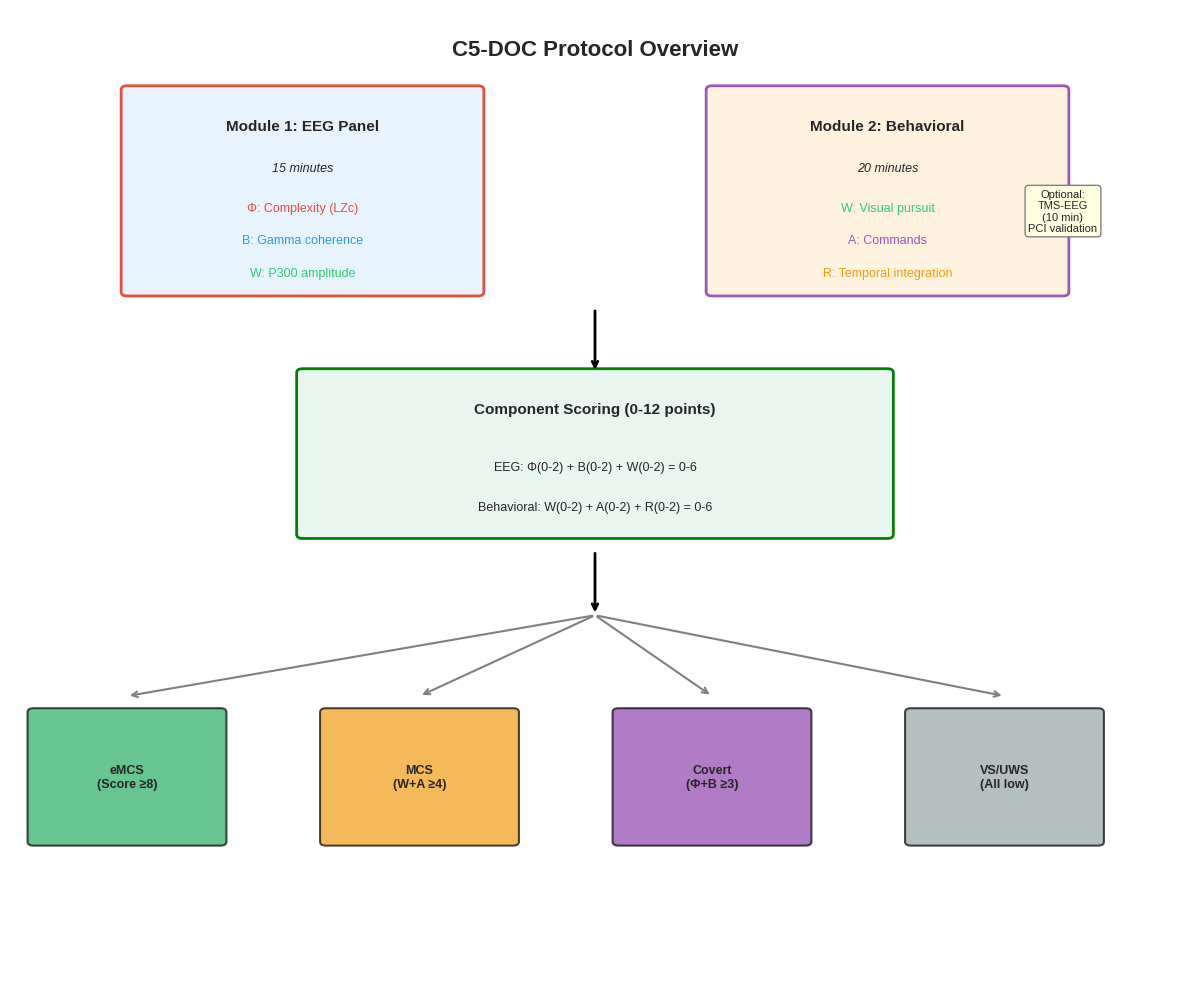
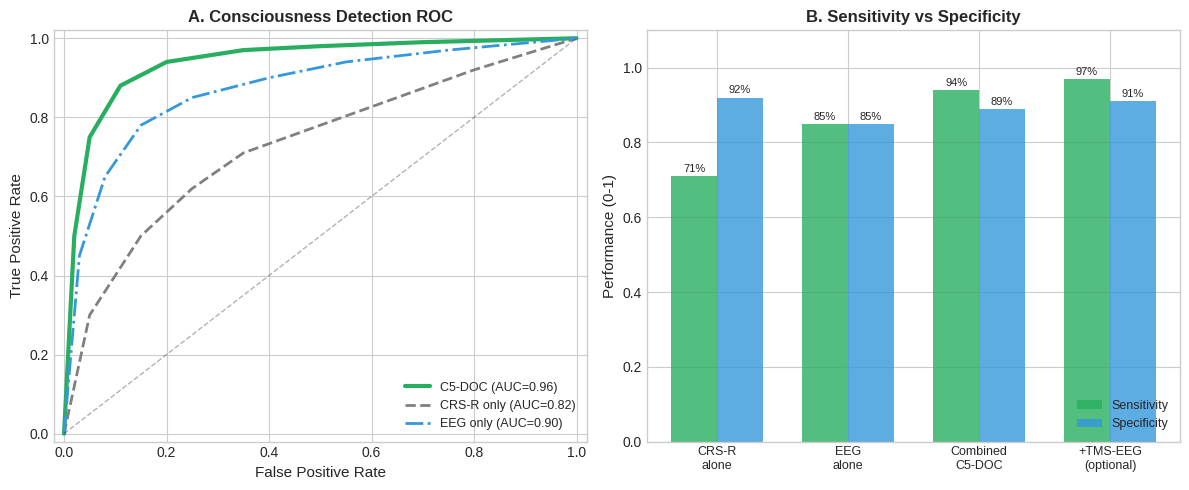
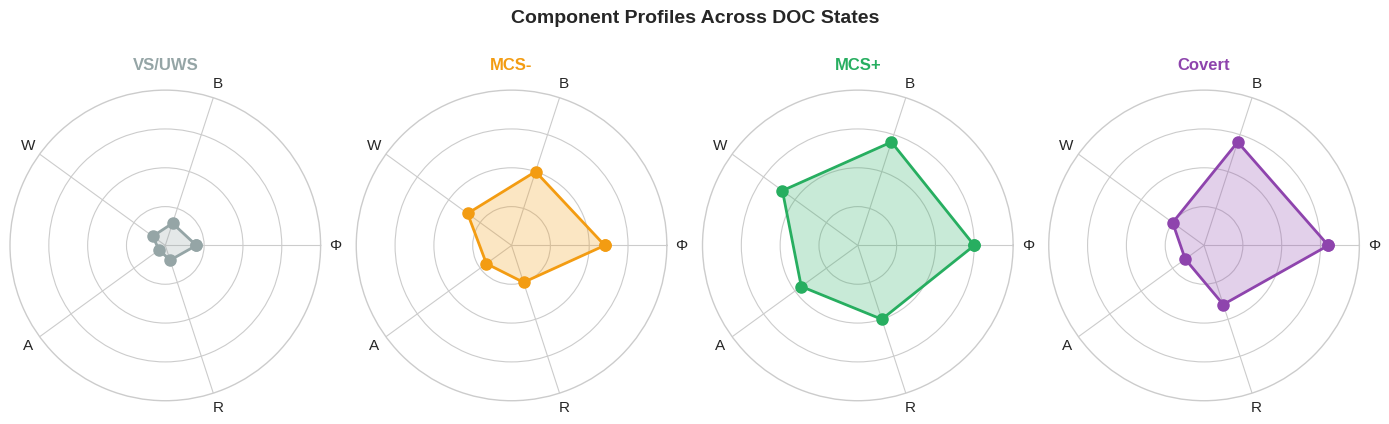
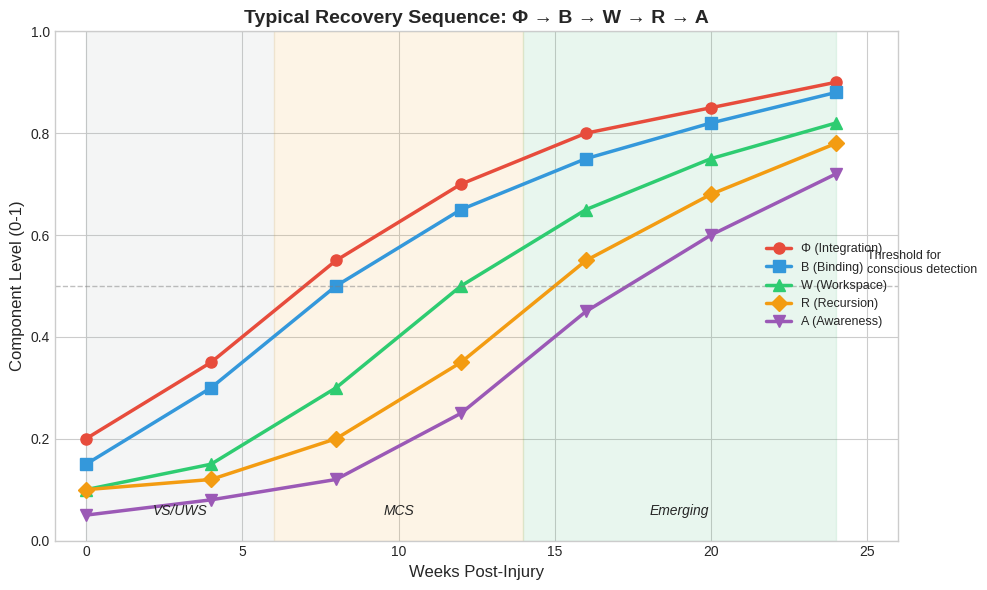
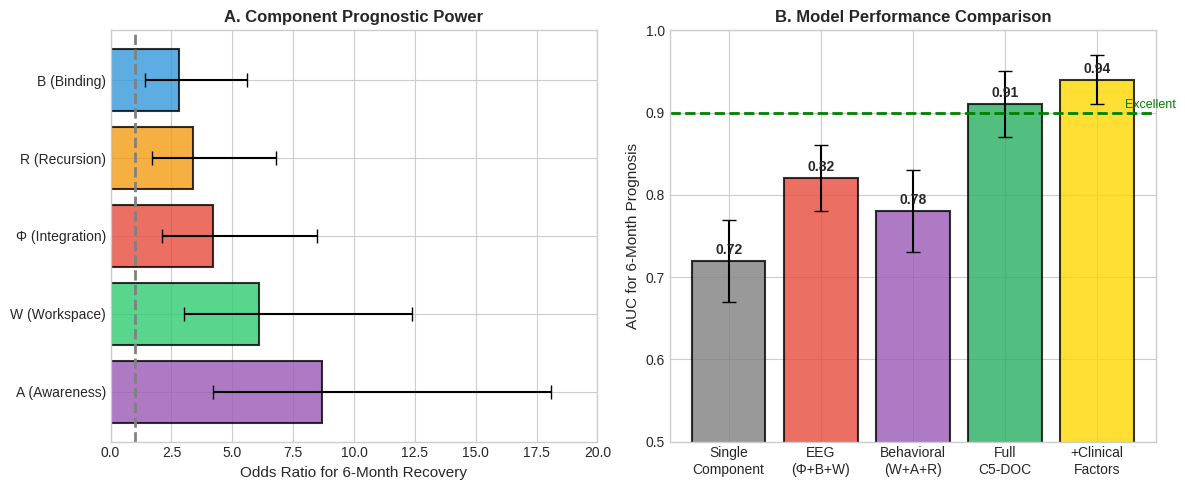

Reproduce these figures in Python, in order.
#!/usr/bin/env python3
"""
Generate figures for Paper 14: DOC Protocol
Target: Neurology

Run with: nix-shell -p python311 python311Packages.matplotlib python311Packages.numpy --run "python3 generate_paper14_figures.py"
"""

import numpy as np
import matplotlib.pyplot as plt
import matplotlib.patches as mpatches
from matplotlib.patches import FancyBboxPatch, Rectangle
import os

os.makedirs('figures', exist_ok=True)

plt.style.use('seaborn-v0_8-whitegrid')
COLORS = {
    'phi': '#E74C3C',
    'binding': '#3498DB',
    'workspace': '#2ECC71',
    'awareness': '#9B59B6',
    'recursion': '#F39C12',
    'vs_uws': '#95A5A6',
    'mcs': '#F39C12',
    'emcs': '#27AE60',
    'covert': '#8E44AD',
}


def fig1_protocol_overview():
    """
    Figure 1: C5-DOC Protocol overview flowchart
    """
    fig, ax = plt.subplots(figsize=(12, 10))
    ax.set_xlim(0, 10)
    ax.set_ylim(0, 12)
    ax.axis('off')

    # Title
    ax.text(5, 11.5, 'C5-DOC Protocol Overview', fontsize=16, fontweight='bold',
            ha='center', va='center')

    # Module 1: EEG Panel
    box1 = FancyBboxPatch((1, 8.5), 3, 2.5, boxstyle="round,pad=0.05",
                          facecolor='#E8F4FD', edgecolor=COLORS['phi'], lw=2)
    ax.add_patch(box1)
    ax.text(2.5, 10.5, 'Module 1: EEG Panel', fontsize=11, fontweight='bold', ha='center')
    ax.text(2.5, 10.0, '15 minutes', fontsize=9, ha='center', style='italic')
    ax.text(2.5, 9.5, 'Φ: Complexity (LZc)', fontsize=9, ha='center', color=COLORS['phi'])
    ax.text(2.5, 9.1, 'B: Gamma coherence', fontsize=9, ha='center', color=COLORS['binding'])
    ax.text(2.5, 8.7, 'W: P300 amplitude', fontsize=9, ha='center', color=COLORS['workspace'])

    # Module 2: Behavioral Battery
    box2 = FancyBboxPatch((6, 8.5), 3, 2.5, boxstyle="round,pad=0.05",
                          facecolor='#FFF3E0', edgecolor=COLORS['awareness'], lw=2)
    ax.add_patch(box2)
    ax.text(7.5, 10.5, 'Module 2: Behavioral', fontsize=11, fontweight='bold', ha='center')
    ax.text(7.5, 10.0, '20 minutes', fontsize=9, ha='center', style='italic')
    ax.text(7.5, 9.5, 'W: Visual pursuit', fontsize=9, ha='center', color=COLORS['workspace'])
    ax.text(7.5, 9.1, 'A: Commands', fontsize=9, ha='center', color=COLORS['awareness'])
    ax.text(7.5, 8.7, 'R: Temporal integration', fontsize=9, ha='center', color=COLORS['recursion'])

    # Arrow down to scoring
    ax.annotate('', xy=(5, 7.5), xytext=(5, 8.3),
                arrowprops=dict(arrowstyle='->', lw=2, color='black'))

    # Scoring box
    box3 = FancyBboxPatch((2.5, 5.5), 5, 2, boxstyle="round,pad=0.05",
                          facecolor='#E8F6EF', edgecolor='green', lw=2)
    ax.add_patch(box3)
    ax.text(5, 7.0, 'Component Scoring (0-12 points)', fontsize=11, fontweight='bold', ha='center')
    ax.text(5, 6.3, 'EEG: Φ(0-2) + B(0-2) + W(0-2) = 0-6', fontsize=9, ha='center')
    ax.text(5, 5.8, 'Behavioral: W(0-2) + A(0-2) + R(0-2) = 0-6', fontsize=9, ha='center')

    # Arrow to decision
    ax.annotate('', xy=(5, 4.5), xytext=(5, 5.3),
                arrowprops=dict(arrowstyle='->', lw=2, color='black'))

    # Decision boxes
    decisions = [
        (1, 2.5, 'eMCS\n(Score ≥8)', COLORS['emcs']),
        (3.5, 2.5, 'MCS\n(W+A ≥4)', COLORS['mcs']),
        (6, 2.5, 'Covert\n(Φ+B ≥3)', COLORS['covert']),
        (8.5, 2.5, 'VS/UWS\n(All low)', COLORS['vs_uws']),
    ]

    for x, y, label, color in decisions:
        box = FancyBboxPatch((x - 0.8, y - 0.8), 1.6, 1.6, boxstyle="round,pad=0.05",
                             facecolor=color, edgecolor='black', lw=1.5, alpha=0.7)
        ax.add_patch(box)
        ax.text(x, y, label, fontsize=9, ha='center', va='center', fontweight='bold')

    # Decision arrows
    for x, _, _, _ in decisions:
        ax.annotate('', xy=(x, 3.5), xytext=(5, 4.5),
                    arrowprops=dict(arrowstyle='->', lw=1.5, color='gray'))

    # Optional TMS-EEG
    ax.text(9, 9.5, 'Optional:\nTMS-EEG\n(10 min)\nPCI validation',
            fontsize=8, ha='center', va='center',
            bbox=dict(boxstyle='round', facecolor='lightyellow', edgecolor='gray'))

    plt.tight_layout()
    plt.savefig('figures/paper14_fig1_protocol_overview.png', dpi=300, bbox_inches='tight')
    plt.savefig('figures/paper14_fig1_protocol_overview.pdf', bbox_inches='tight')
    plt.close()
    print("✓ Figure 1 generated: Protocol overview")


def fig2_validation_roc():
    """
    Figure 2: Validation - ROC curves for consciousness detection
    """
    fig, axes = plt.subplots(1, 2, figsize=(12, 5))

    # Panel A: ROC for consciousness detection
    ax = axes[0]

    # C5-DOC
    fpr_c5 = np.array([0, 0.02, 0.05, 0.11, 0.20, 0.35, 0.50, 0.70, 1.0])
    tpr_c5 = np.array([0, 0.50, 0.75, 0.88, 0.94, 0.97, 0.98, 0.99, 1.0])
    ax.plot(fpr_c5, tpr_c5, '-', color=COLORS['emcs'], lw=3, label='C5-DOC (AUC=0.96)')

    # CRS-R alone
    fpr_crs = np.array([0, 0.05, 0.15, 0.25, 0.35, 0.50, 0.65, 0.80, 1.0])
    tpr_crs = np.array([0, 0.30, 0.50, 0.62, 0.71, 0.78, 0.85, 0.92, 1.0])
    ax.plot(fpr_crs, tpr_crs, '--', color='gray', lw=2, label='CRS-R only (AUC=0.82)')

    # EEG only
    fpr_eeg = np.array([0, 0.03, 0.08, 0.15, 0.25, 0.40, 0.55, 0.75, 1.0])
    tpr_eeg = np.array([0, 0.45, 0.65, 0.78, 0.85, 0.90, 0.94, 0.97, 1.0])
    ax.plot(fpr_eeg, tpr_eeg, '-.', color=COLORS['binding'], lw=2, label='EEG only (AUC=0.90)')

    ax.plot([0, 1], [0, 1], 'k--', lw=1, alpha=0.3)
    ax.set_xlabel('False Positive Rate', fontsize=11)
    ax.set_ylabel('True Positive Rate', fontsize=11)
    ax.set_title('A. Consciousness Detection ROC', fontsize=12, fontweight='bold')
    ax.legend(loc='lower right', fontsize=9)
    ax.set_xlim(-0.02, 1.02)
    ax.set_ylim(-0.02, 1.02)

    # Panel B: Sensitivity comparison
    ax = axes[1]

    methods = ['CRS-R\nalone', 'EEG\nalone', 'Combined\nC5-DOC', '+TMS-EEG\n(optional)']
    sensitivity = [0.71, 0.85, 0.94, 0.97]
    specificity = [0.92, 0.85, 0.89, 0.91]

    x = np.arange(len(methods))
    width = 0.35

    bars1 = ax.bar(x - width/2, sensitivity, width, label='Sensitivity', color=COLORS['emcs'], alpha=0.8)
    bars2 = ax.bar(x + width/2, specificity, width, label='Specificity', color=COLORS['binding'], alpha=0.8)

    ax.set_ylabel('Performance (0-1)', fontsize=11)
    ax.set_title('B. Sensitivity vs Specificity', fontsize=12, fontweight='bold')
    ax.set_xticks(x)
    ax.set_xticklabels(methods, fontsize=9)
    ax.legend(loc='lower right', fontsize=9)
    ax.set_ylim(0, 1.1)

    # Add value labels
    for bar in bars1:
        height = bar.get_height()
        ax.annotate(f'{height:.0%}', xy=(bar.get_x() + bar.get_width()/2, height),
                   xytext=(0, 3), textcoords="offset points", ha='center', fontsize=8)
    for bar in bars2:
        height = bar.get_height()
        ax.annotate(f'{height:.0%}', xy=(bar.get_x() + bar.get_width()/2, height),
                   xytext=(0, 3), textcoords="offset points", ha='center', fontsize=8)

    plt.tight_layout()
    plt.savefig('figures/paper14_fig2_validation_roc.png', dpi=300, bbox_inches='tight')
    plt.savefig('figures/paper14_fig2_validation_roc.pdf', bbox_inches='tight')
    plt.close()
    print("✓ Figure 2 generated: Validation ROC")


def fig3_component_profiles():
    """
    Figure 3: Component profiles for different DOC states
    """
    fig, axes = plt.subplots(1, 4, figsize=(14, 4), subplot_kw=dict(projection='polar'))

    states = ['VS/UWS', 'MCS-', 'MCS+', 'Covert']
    state_colors = [COLORS['vs_uws'], COLORS['mcs'], COLORS['emcs'], COLORS['covert']]

    # Component levels for each state (0-1)
    profiles = {
        'VS/UWS': [0.2, 0.15, 0.1, 0.05, 0.1],
        'MCS-': [0.6, 0.5, 0.35, 0.2, 0.25],
        'MCS+': [0.75, 0.7, 0.6, 0.45, 0.5],
        'Covert': [0.8, 0.7, 0.25, 0.15, 0.4],  # High Φ,B but low behavioral
    }

    components = ['Φ', 'B', 'W', 'A', 'R']
    angles = np.linspace(0, 2*np.pi, len(components), endpoint=False).tolist()
    angles += angles[:1]  # Close the loop

    for ax, state, color in zip(axes, states, state_colors):
        values = profiles[state] + profiles[state][:1]

        ax.plot(angles, values, 'o-', color=color, lw=2, markersize=8)
        ax.fill(angles, values, alpha=0.25, color=color)

        ax.set_xticks(angles[:-1])
        ax.set_xticklabels(components, fontsize=11)
        ax.set_ylim(0, 1)
        ax.set_title(state, fontsize=12, fontweight='bold', color=color, pad=15)

        # Add concentric circles
        ax.set_yticks([0.25, 0.5, 0.75])
        ax.set_yticklabels(['', '', ''], fontsize=7)

    plt.suptitle('Component Profiles Across DOC States', fontsize=14, fontweight='bold', y=1.05)
    plt.tight_layout()
    plt.savefig('figures/paper14_fig3_component_profiles.png', dpi=300, bbox_inches='tight')
    plt.savefig('figures/paper14_fig3_component_profiles.pdf', bbox_inches='tight')
    plt.close()
    print("✓ Figure 3 generated: Component profiles")


def fig4_recovery_sequence():
    """
    Figure 4: Typical recovery sequence
    """
    fig, ax = plt.subplots(figsize=(10, 6))

    # Time points (weeks post-injury)
    time = np.array([0, 4, 8, 12, 16, 20, 24])

    # Component recovery trajectories
    phi = np.array([0.2, 0.35, 0.55, 0.70, 0.80, 0.85, 0.90])
    b = np.array([0.15, 0.30, 0.50, 0.65, 0.75, 0.82, 0.88])
    w = np.array([0.1, 0.15, 0.30, 0.50, 0.65, 0.75, 0.82])
    r = np.array([0.1, 0.12, 0.20, 0.35, 0.55, 0.68, 0.78])
    a = np.array([0.05, 0.08, 0.12, 0.25, 0.45, 0.60, 0.72])

    ax.plot(time, phi, 'o-', color=COLORS['phi'], lw=2.5, markersize=8, label='Φ (Integration)')
    ax.plot(time, b, 's-', color=COLORS['binding'], lw=2.5, markersize=8, label='B (Binding)')
    ax.plot(time, w, '^-', color=COLORS['workspace'], lw=2.5, markersize=8, label='W (Workspace)')
    ax.plot(time, r, 'D-', color=COLORS['recursion'], lw=2.5, markersize=8, label='R (Recursion)')
    ax.plot(time, a, 'v-', color=COLORS['awareness'], lw=2.5, markersize=8, label='A (Awareness)')

    # Add threshold line
    ax.axhline(0.5, color='gray', ls='--', lw=1, alpha=0.5)
    ax.text(25, 0.52, 'Threshold for\nconscious detection', fontsize=9, va='bottom')

    # Shade state transitions
    ax.axvspan(0, 6, alpha=0.1, color=COLORS['vs_uws'], label='_VS/UWS')
    ax.axvspan(6, 14, alpha=0.1, color=COLORS['mcs'], label='_MCS')
    ax.axvspan(14, 24, alpha=0.1, color=COLORS['emcs'], label='_Recovery')

    ax.text(3, 0.05, 'VS/UWS', fontsize=10, ha='center', style='italic')
    ax.text(10, 0.05, 'MCS', fontsize=10, ha='center', style='italic')
    ax.text(19, 0.05, 'Emerging', fontsize=10, ha='center', style='italic')

    ax.set_xlabel('Weeks Post-Injury', fontsize=12)
    ax.set_ylabel('Component Level (0-1)', fontsize=12)
    ax.set_title('Typical Recovery Sequence: Φ → B → W → R → A', fontsize=14, fontweight='bold')
    ax.legend(loc='center right', fontsize=9)
    ax.set_xlim(-1, 26)
    ax.set_ylim(0, 1)

    plt.tight_layout()
    plt.savefig('figures/paper14_fig4_recovery_sequence.png', dpi=300, bbox_inches='tight')
    plt.savefig('figures/paper14_fig4_recovery_sequence.pdf', bbox_inches='tight')
    plt.close()
    print("✓ Figure 4 generated: Recovery sequence")


def fig5_prognosis_model():
    """
    Figure 5: Prognostic model performance
    """
    fig, axes = plt.subplots(1, 2, figsize=(12, 5))

    # Panel A: Component contribution to prognosis
    ax = axes[0]

    components = ['A (Awareness)', 'W (Workspace)', 'Φ (Integration)', 'R (Recursion)', 'B (Binding)']
    odds_ratios = [8.7, 6.1, 4.2, 3.4, 2.8]
    ci_lower = [4.2, 3.0, 2.1, 1.7, 1.4]
    ci_upper = [18.1, 12.4, 8.5, 6.8, 5.6]
    colors = [COLORS['awareness'], COLORS['workspace'], COLORS['phi'],
              COLORS['recursion'], COLORS['binding']]

    y_pos = np.arange(len(components))
    xerr = [np.array(odds_ratios) - np.array(ci_lower),
            np.array(ci_upper) - np.array(odds_ratios)]

    ax.barh(y_pos, odds_ratios, color=colors, alpha=0.8, edgecolor='black', lw=1.5)
    ax.errorbar(odds_ratios, y_pos, xerr=xerr, fmt='none', color='black', capsize=5, lw=1.5)

    ax.axvline(1, color='gray', ls='--', lw=2)
    ax.set_yticks(y_pos)
    ax.set_yticklabels(components, fontsize=10)
    ax.set_xlabel('Odds Ratio for 6-Month Recovery', fontsize=11)
    ax.set_title('A. Component Prognostic Power', fontsize=12, fontweight='bold')
    ax.set_xlim(0, 20)

    # Panel B: Combined model AUC
    ax = axes[1]

    models = ['Single\nComponent', 'EEG\n(Φ+B+W)', 'Behavioral\n(W+A+R)', 'Full\nC5-DOC', '+Clinical\nFactors']
    aucs = [0.72, 0.82, 0.78, 0.91, 0.94]
    ci = [0.05, 0.04, 0.05, 0.04, 0.03]

    bars = ax.bar(models, aucs, color=['gray', COLORS['phi'], COLORS['awareness'],
                                       COLORS['emcs'], 'gold'], alpha=0.8, edgecolor='black', lw=1.5)
    ax.errorbar(models, aucs, yerr=ci, fmt='none', color='black', capsize=5, lw=1.5)

    ax.axhline(0.9, color='green', ls='--', lw=2)
    ax.text(4.3, 0.905, 'Excellent', fontsize=9, color='green')

    ax.set_ylabel('AUC for 6-Month Prognosis', fontsize=11)
    ax.set_title('B. Model Performance Comparison', fontsize=12, fontweight='bold')
    ax.set_ylim(0.5, 1.0)

    # Add value labels
    for bar, auc in zip(bars, aucs):
        ax.annotate(f'{auc:.2f}', xy=(bar.get_x() + bar.get_width()/2, auc),
                   xytext=(0, 5), textcoords="offset points", ha='center', fontsize=10, fontweight='bold')

    plt.tight_layout()
    plt.savefig('figures/paper14_fig5_prognosis_model.png', dpi=300, bbox_inches='tight')
    plt.savefig('figures/paper14_fig5_prognosis_model.pdf', bbox_inches='tight')
    plt.close()
    print("✓ Figure 5 generated: Prognosis model")


def main():
    """Generate all figures for Paper 14."""
    print("\n" + "="*60)
    print("Generating Paper 14 Figures: DOC Protocol")
    print("="*60 + "\n")

    fig1_protocol_overview()
    fig2_validation_roc()
    fig3_component_profiles()
    fig4_recovery_sequence()
    fig5_prognosis_model()

    print("\n" + "="*60)
    print("✓ All 5 figures generated successfully!")
    print("  Output: papers/figures/paper14_fig[1-5]_*.png and .pdf")
    print("="*60 + "\n")


if __name__ == "__main__":
    main()
